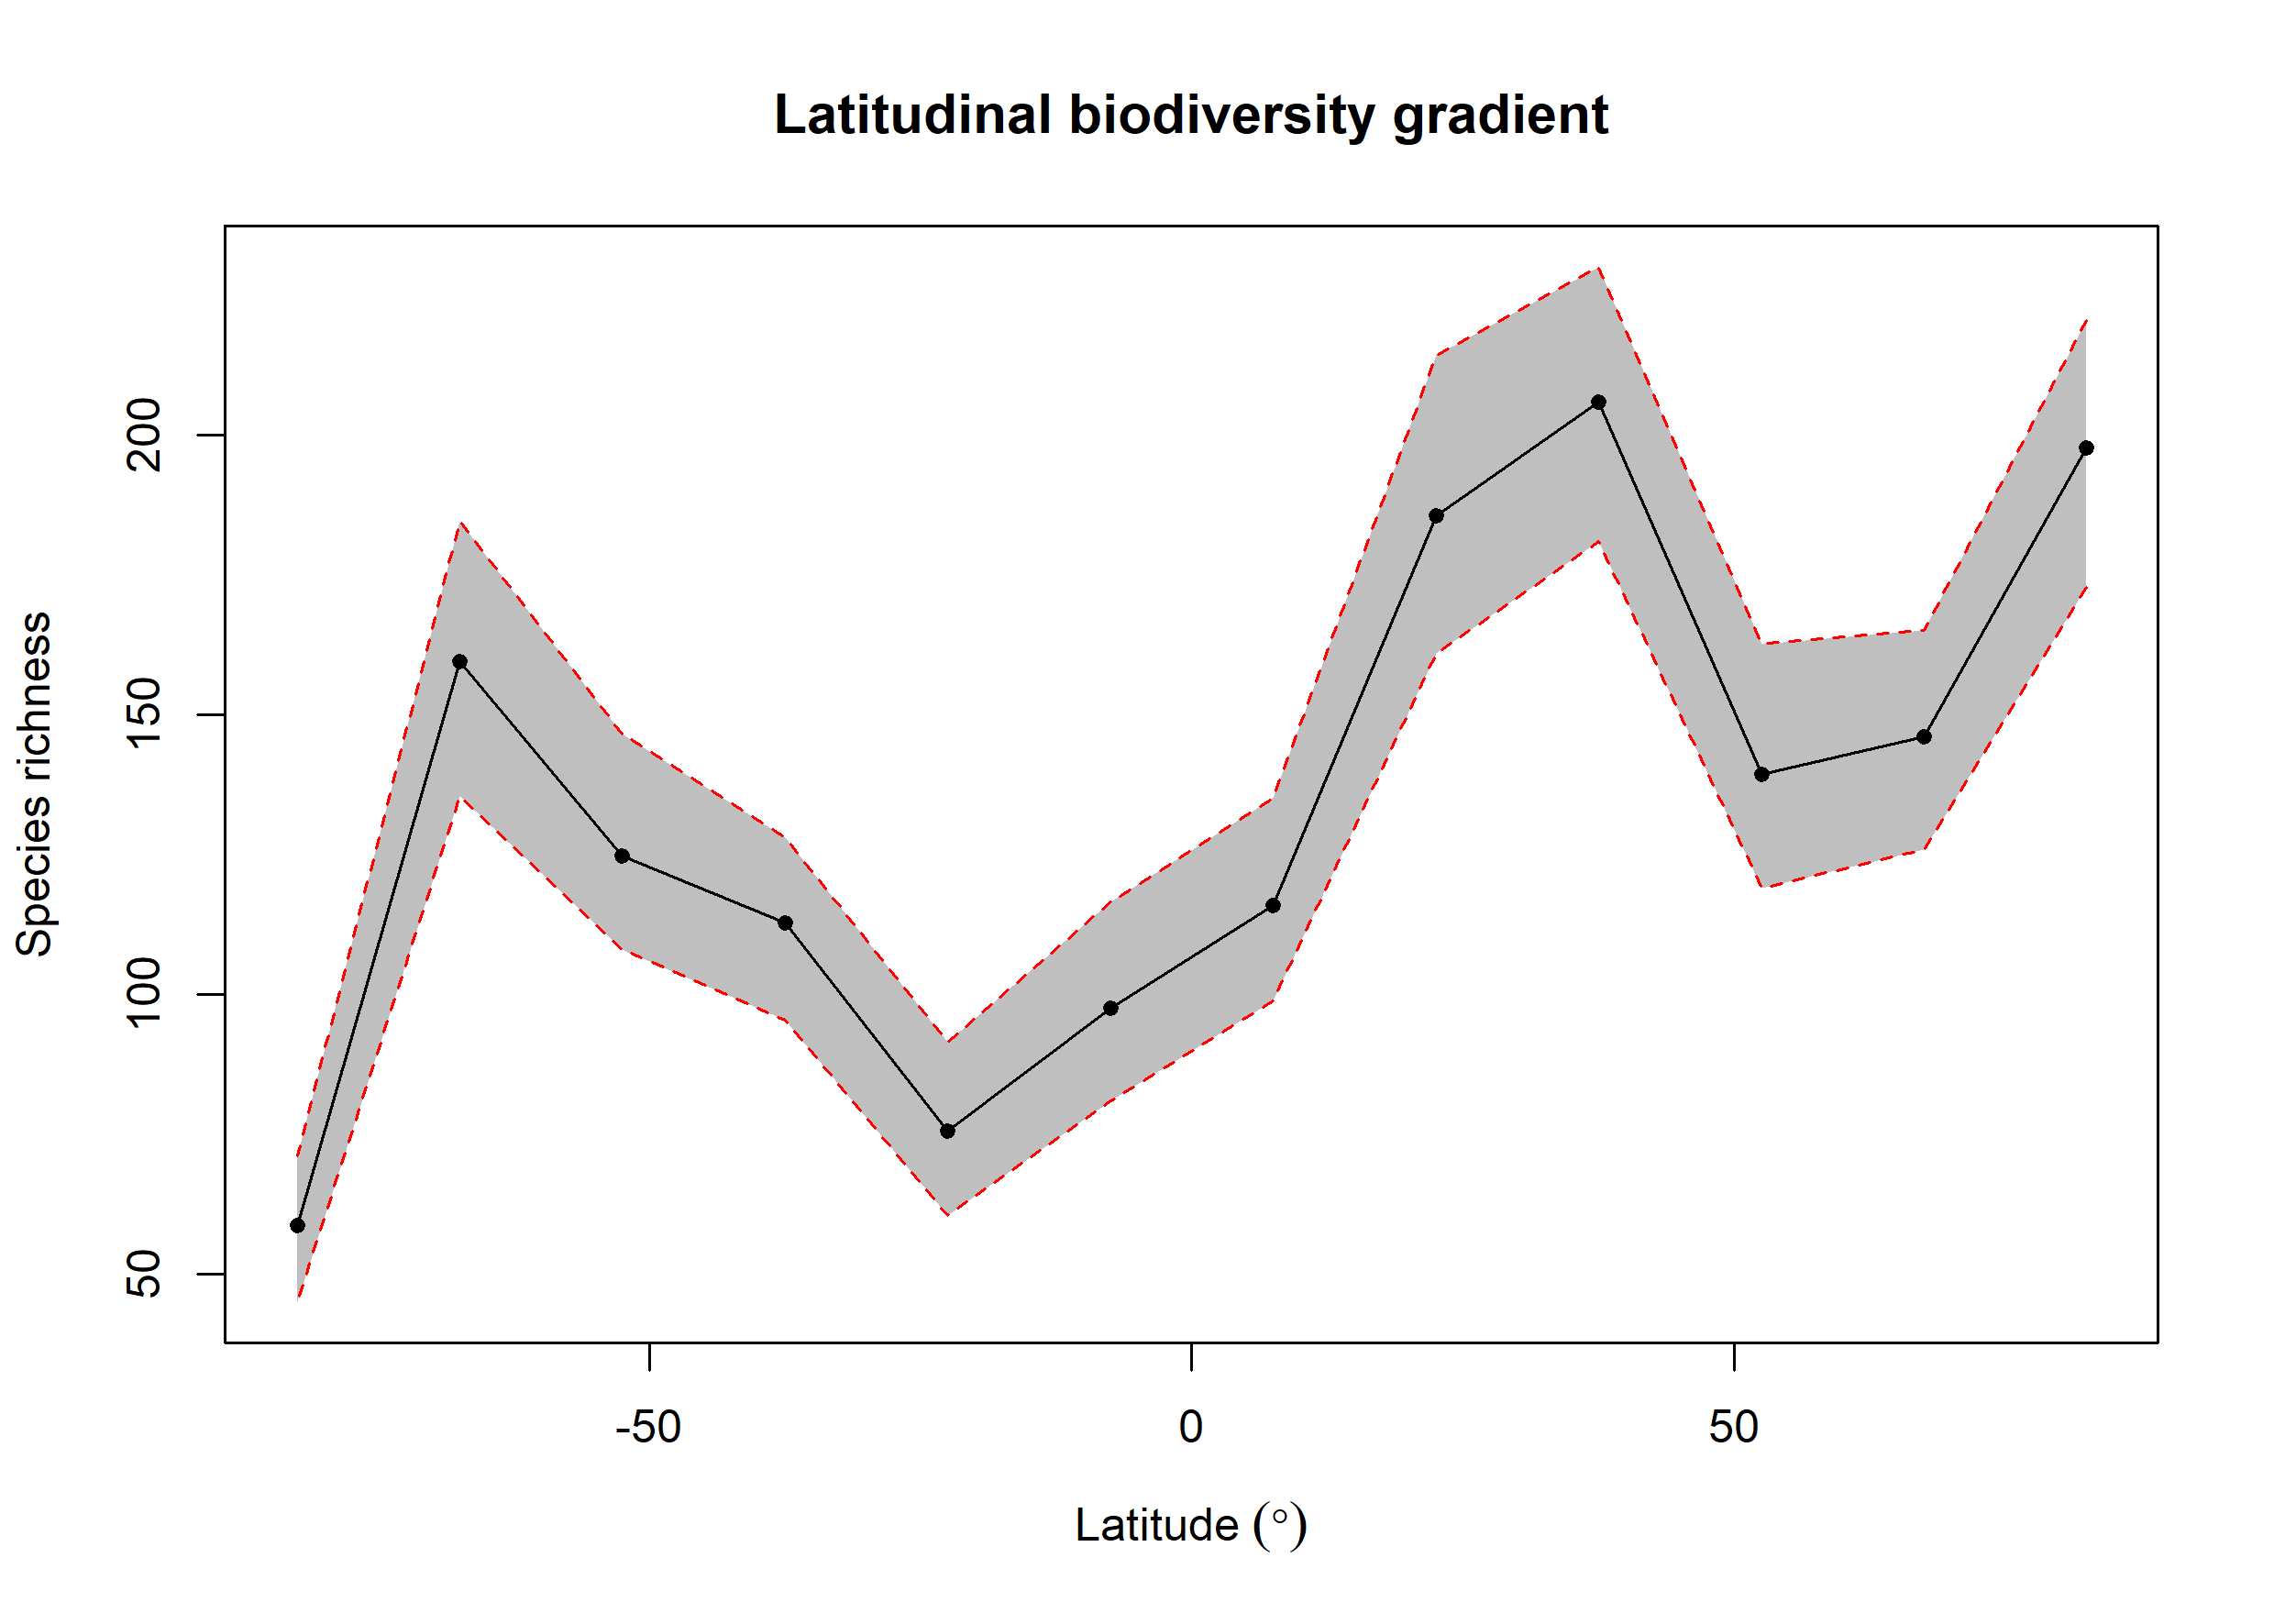

The file beside this chart, header and first rows:
bin, max, min, mid, hemisphere, mean_richness, CI.Lower, CI.Upper
1, 90, 75, 82.5, N, 197.7, 172.8, 220.5
2, 75, 60, 67.5, N, 146, 126, 165.1
3, 60, 45, 52.5, N, 139.3, 119, 162.6
4, 45, 30, 37.5, N, 205.9, 180.9, 230.1
5, 30, 15, 22.5, N, 185.5, 160.9, 214.2
6, 15, 0, 7.5, N, 115.9, 98.9, 135.1
7, 0, -15, -7.5, S, 97.45, 80.95, 116.5
8, -15, -30, -22.5, S, 75.56, 60.48, 91.53
9, -30, -45, -37.5, S, 112.8, 95.42, 128
10, -45, -60, -52.5, S, 124.8, 108, 146.6
11, -60, -75, -67.5, S, 159.5, 135.5, 184.6
12, -75, -90, -82.5, S, 58.59, 45, 71.05
